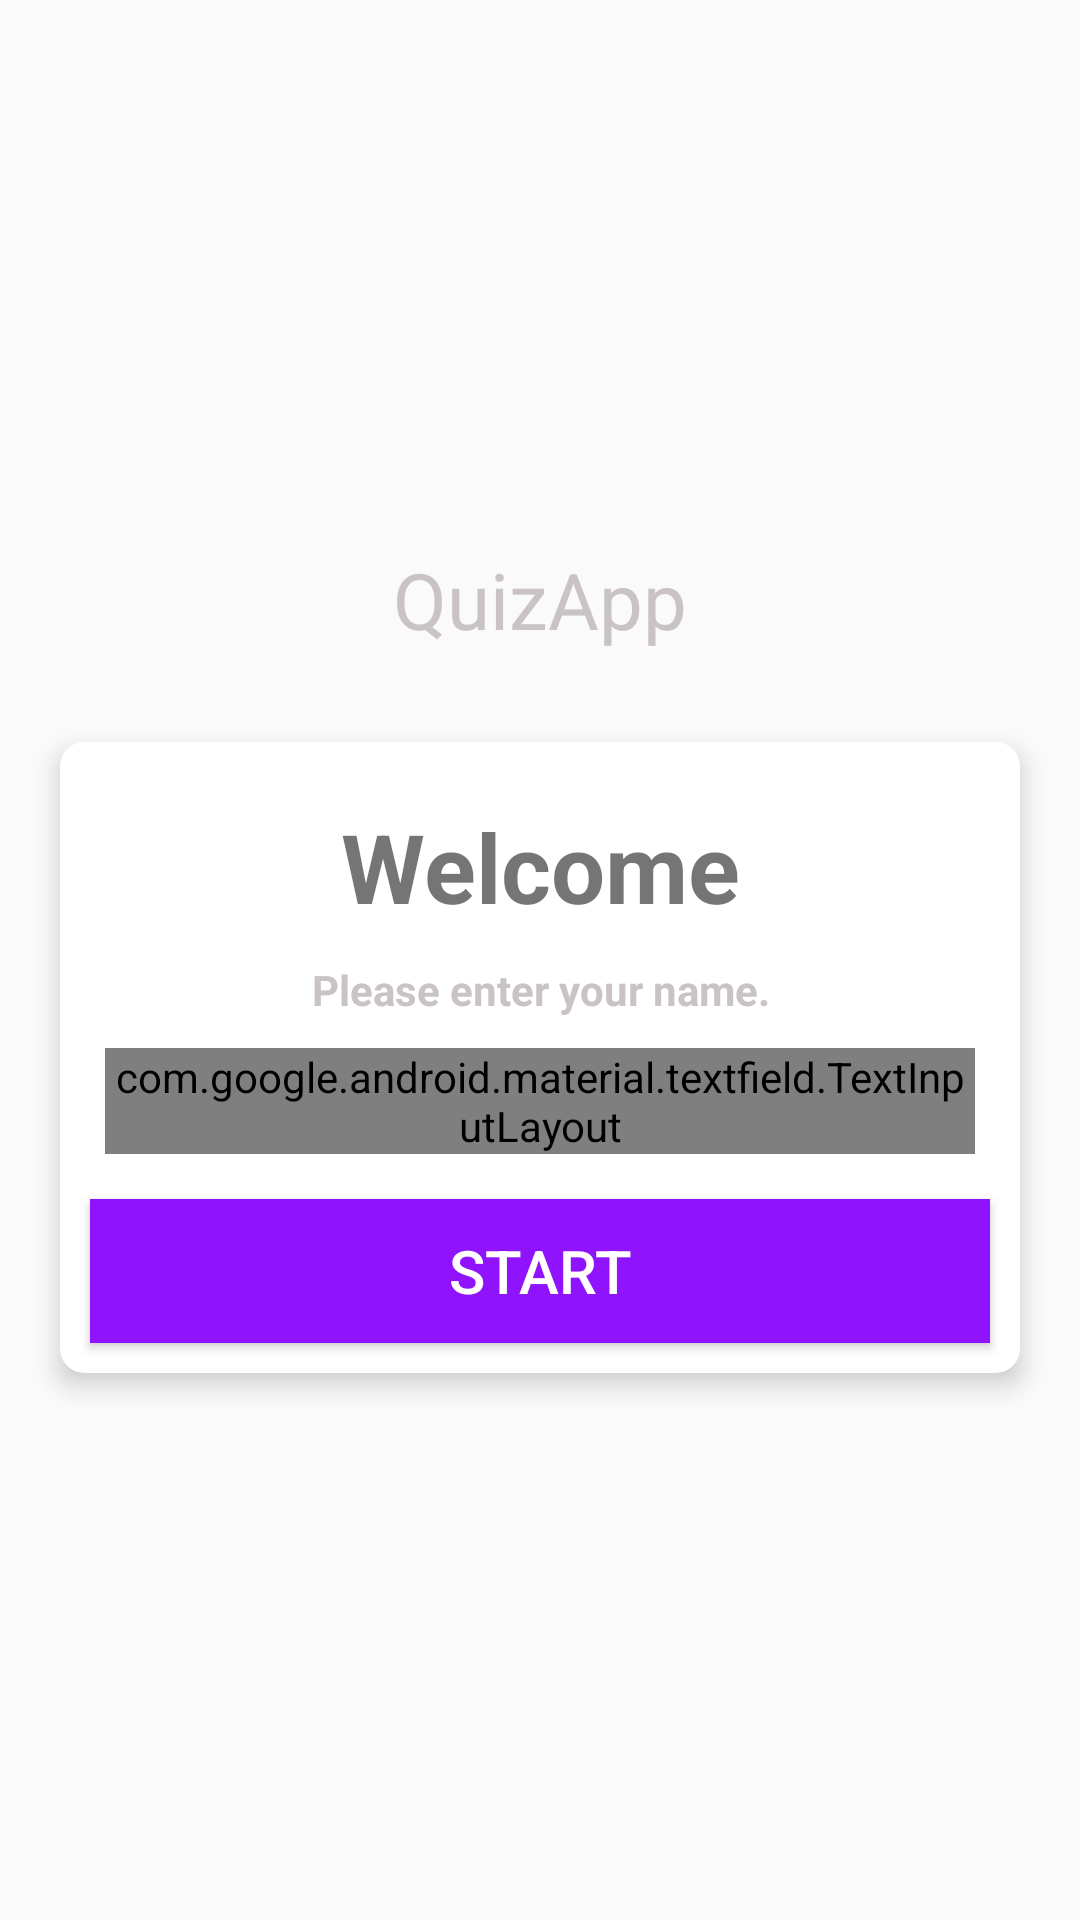

Layout XML and referenced resources for this Android screen:
<!-- AndroidManifest.xml: activity theme NoActionBarTheme -->
<!-- res/layout/activity_main.xml -->
<?xml version="1.0" encoding="utf-8"?>
<LinearLayout xmlns:android="http://schemas.android.com/apk/res/android"
    xmlns:app="http://schemas.android.com/apk/res-auto"
    xmlns:tools="http://schemas.android.com/tools"
    android:layout_width="match_parent"
    android:layout_height="match_parent"
    android:layout_gravity="center"
    android:background="@drawable/background"
    android:gravity="center"
    android:orientation="vertical"
    tools:context=".MainActivity">

    <TextView
        android:layout_width="match_parent"
        android:layout_height="wrap_content"
        android:layout_gravity="center"
        android:gravity="center"
        android:text="@string/title"
        android:textColor="@color/colorWhiteGray"

        android:textSize="26sp" />

    <androidx.cardview.widget.CardView
        android:layout_width="match_parent"
        android:layout_height="wrap_content"
        android:layout_gravity="center"
        android:layout_marginStart="20dp"
        android:layout_marginTop="30dp"
        android:layout_marginEnd="20dp"
        android:padding="5dp"
        app:cardBackgroundColor="@color/colorWhite"
        app:cardCornerRadius="8dp"
        app:cardElevation="5dp">

        <LinearLayout
            android:layout_width="match_parent"
            android:layout_height="wrap_content"
            android:orientation="vertical"
            android:padding="5dp">

            <TextView
                android:layout_width="match_parent"
                android:layout_height="wrap_content"
                android:layout_gravity="center"
                android:layout_marginTop="15dp"
                android:gravity="center"
                android:text="@string/welcome"
                android:textSize="32sp"
                android:textStyle="bold" />

            <TextView
                android:layout_width="match_parent"
                android:layout_height="wrap_content"
                android:layout_gravity="center"
                android:layout_marginTop="10dp"
                android:gravity="center"
                android:text="Please enter your name."
                android:textColor="@color/colorWhiteGray"
                android:textSize="14sp"
                android:textStyle="bold" />

            <com.google.android.material.textfield.TextInputLayout
                style="@style/Widget.MaterialComponents.TextInputLayout.OutlinedBox"
                android:layout_width="match_parent"
                android:layout_height="wrap_content"
                android:layout_margin="10dp"


                >

                <androidx.appcompat.widget.AppCompatEditText
                    android:id="@+id/input_name"
                    android:layout_height="wrap_content"
                    android:layout_width="match_parent"
                    android:hint="@string/hint_name"
                    android:textColor="@color/colorGray"
                    android:textColorHint="@color/colorWhiteGray"
                     />

            </com.google.android.material.textfield.TextInputLayout>

            <Button
                android:id="@+id/btn_start"
                android:layout_width="match_parent"
                android:layout_height="wrap_content"
                android:layout_margin="5dp"
                android:background="@color/colorAccent"
                android:text="Start"
                android:textColor="@color/colorWhite"
                android:textSize="20sp"
                android:shadowRadius="@android:integer/config_shortAnimTime">

            </Button>


        </LinearLayout>

    </androidx.cardview.widget.CardView>

</LinearLayout>
<!-- resources referenced by this layout -->
<resources>
  <color name="colorAccent">#9013FE</color>
  <color name="colorGray">#858282</color>
  <color name="colorWhite">#fff</color>
  <color name="colorWhiteGray">#CAC3C3</color>
  <string name="hint_name">name</string>
  <string name="title">QuizApp</string>
  <string name="welcome">Welcome</string>
  <style name="NoActionBarTheme" parent="Theme.AppCompat.Light.NoActionBar">
          <item name="colorPrimary">@color/colorAccent</item>
          <item name="colorPrimaryDark">@color/colorPrimaryDark</item>
          <item name="colorAccent">@color/colorAccent</item>
  
      </style>
  <color name="colorPrimaryDark">#6A1B9A</color>
</resources>
